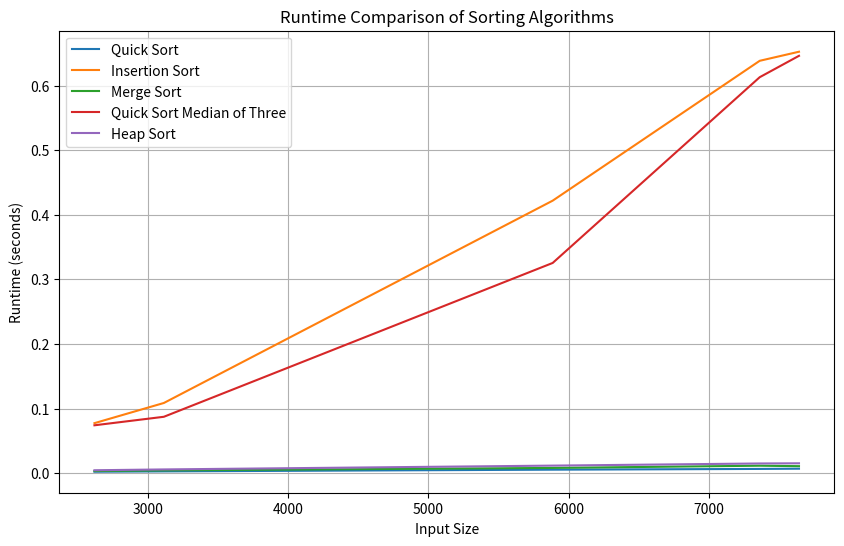

Recreate this plot in Python.
import random
import matplotlib.pyplot as plt
import time


def partition_inplace_quick_sort(numbers: [], i: int, j: int):
    midpoint = int(i + (j - i)/2)
    p = numbers[midpoint]
    done = False
    while not done:
        while numbers[i] < p:
            i += 1

        while p < numbers[j]:
            j -= 1

        if i >= j:
            done = True
        else:
            temp = numbers[i]
            numbers[i] = numbers[j]
            numbers[j] = temp

            i += 1
            j -= 1
    return j


def quick_sort(numbers: [], i, j):
    if i >= j:
        return

    p = partition_inplace_quick_sort(numbers, i, j)
    quick_sort(numbers, i, p)
    quick_sort(numbers, p + 1, j)


def insert_sort(arr: list):
    for i in range(1, len(arr)):
        key = arr[i]
        j = i - 1
        while j >= 0 and arr[j] >= key:
            arr[j + 1] = arr[j]
            j -= 1
        arr[j + 1] = key
    return arr


def merge_sort(numbers):
    if len(numbers) > 1:
        m = int(len(numbers)/2)
        left_array = numbers[:m]
        right_array = numbers[m:]

        merge_sort(left_array)
        merge_sort(right_array)

        i = 0
        j = 0
        k = 0

        while len(left_array) > i and len(right_array) > j:
            if left_array[i] <= right_array[j]:
                numbers[k] = left_array[i]
                i += 1
            else:
                numbers[k] = right_array[j]
                j += 1
            k += 1

        while len(left_array) > i:
            numbers[k] = left_array[i]
            i += 1
            k += 1
        while len(right_array) > j:
            numbers[k] = right_array[j]
            j += 1
            k += 1


def median_of_three(arr, low, high):
    mid = (low + high) // 2
    if arr[low] > arr[mid]:
        arr[low], arr[mid] = arr[mid], arr[low]
    if arr[low] > arr[high]:
        arr[low], arr[high] = arr[high], arr[low]
    if arr[mid] > arr[high]:
        arr[mid], arr[high] = arr[high], arr[mid]
    arr[mid], arr[high-1] = arr[high-1], arr[mid]
    return arr[high-1]


def quick_sort_helper(arr, low, high):
    if low + 15 <= high:
        pivot = median_of_three(arr, low, high)
        left = low + 1
        right = high - 2
        done = False
        while not done:
            while arr[left] < pivot:
                left += 1
            while arr[right] > pivot:
                right -= 1
            if left < right:
                arr[left], arr[right] = arr[right], arr[left]
                left += 1
                right -= 1
            else:
                done = True
        arr[left], arr[high-1] = arr[high-1], arr[left]
        quick_sort_helper(arr, low, left-1)
        quick_sort_helper(arr, left+1, high)
    else:
        insert_sort(arr)


def quick_sort_median_of_three(arr):
    quick_sort_helper(arr, 0, len(arr) - 1)


def heapify(arr: list, n, i):
    largest = i
    left_child = 2*i + 1
    right_child = 2*i + 2

    if left_child < n and arr[largest] < arr[left_child]:
        largest = left_child
    if right_child < n and arr[largest] < arr[right_child]:
        largest = right_child
    if largest != i:
        arr[i], arr[largest] = arr[largest], arr[i]

        heapify(arr, n, largest)


def heap_sort(arr):
    n = len(arr)
    for i in range(n // 2 - 1, -1, -1):
        heapify(arr, n, i)

    for i in range(n - 1, 0, -1):
        arr[i], arr[0] = arr[0], arr[i]
        heapify(arr, i, 0)
    return arr


def measure_runtime(func, *args):
    start_time = time.time()
    func(*args)
    end_time = time.time()
    return end_time - start_time


if __name__ == "__main__":
    input_sizes = [random.randint(0, 10000) for i in range(5)]
    input_sizes.sort()
    runs = 3
    algorithms = ['Quick Sort', 'Insertion Sort', 'Merge Sort', 'Quick Sort Median of Three', 'Heap Sort']
    runtimes = {algorithm: [] for algorithm in algorithms}

    for size in input_sizes:
        print()
        print("Input Size = ", size)
        avg_runtimes = {algorithm: 0 for algorithm in algorithms}
        for _ in range(runs):
            array = [random.randint(0, size * 10) for i in range(size)]
            print("Run ", _)
            print("The Unsorted List is: ", array)
            arrays = {algorithm: array.copy() for algorithm in algorithms}

            avg_runtimes['Quick Sort'] += measure_runtime(quick_sort, arrays['Quick Sort'], 0,
                                                          len(arrays['Quick Sort']) - 1) / runs
            avg_runtimes['Insertion Sort'] += measure_runtime(insert_sort, arrays['Insertion Sort']) / runs
            avg_runtimes['Merge Sort'] += measure_runtime(merge_sort, arrays['Merge Sort']) / runs
            avg_runtimes['Quick Sort Median of Three'] += measure_runtime(quick_sort_median_of_three,
                                                                          arrays['Quick Sort Median of Three']) / runs
            avg_runtimes['Heap Sort'] += measure_runtime(heap_sort, arrays['Heap Sort']) / runs
            merge_sort(array)
            print("The Sorted List is: ",array)

        for algorithm in algorithms:
            runtimes[algorithm].append(avg_runtimes[algorithm])

    plt.figure(figsize=(10, 6))
    for algorithm in algorithms:
        plt.plot(input_sizes, runtimes[algorithm], label=algorithm)

    plt.xlabel('Input Size')
    plt.ylabel('Runtime (seconds)')
    plt.title('Runtime Comparison of Sorting Algorithms')
    plt.legend()
    plt.grid(True)
    plt.show()